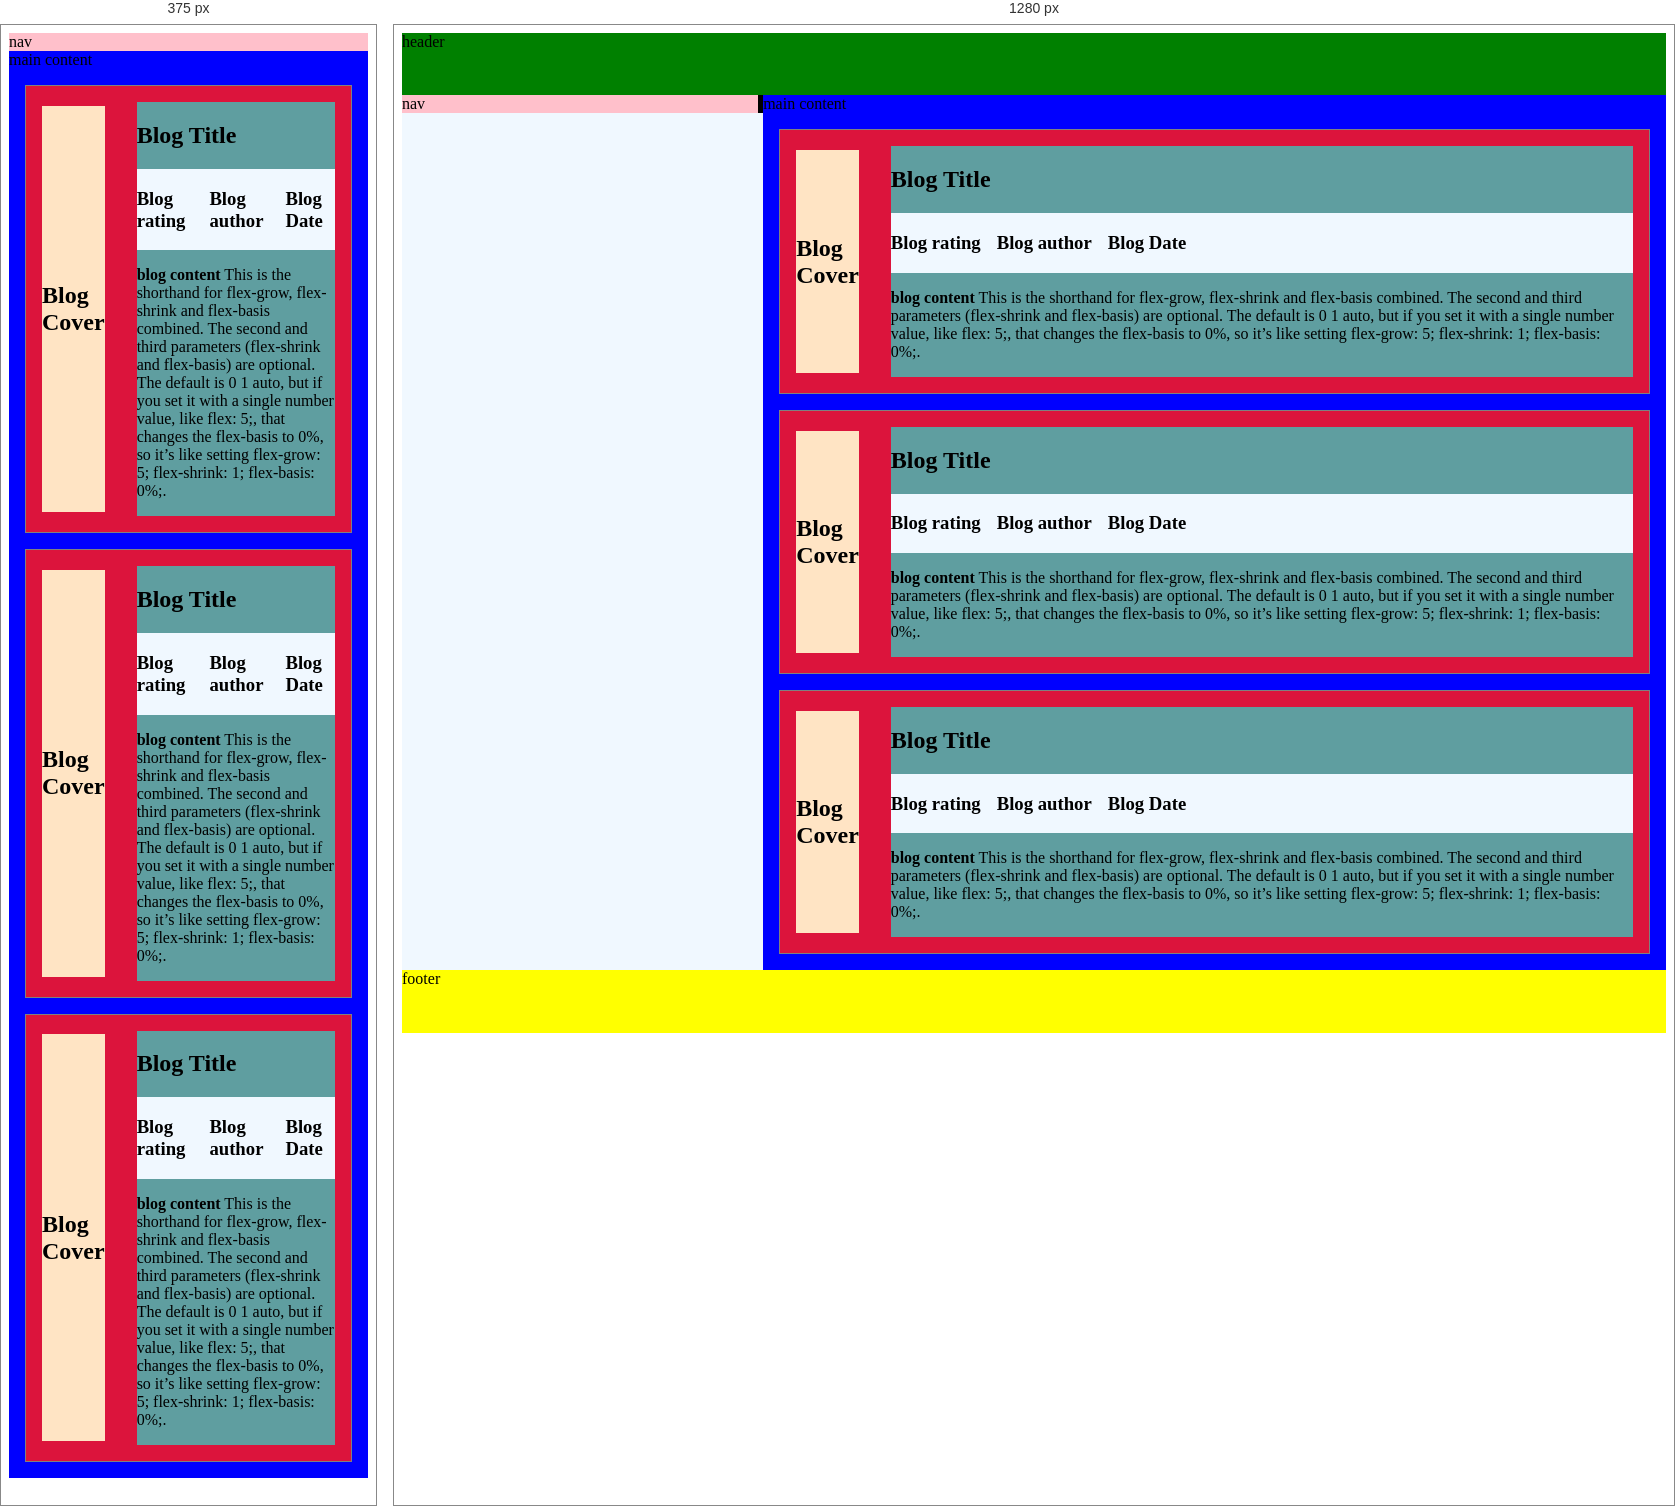
Rendered at 375 px and 1280 px, left to right.

<!-- file: index.html -->
<!DOCTYPE html>
<html lang="en">
<head>
    <meta charset="UTF-8">
    <meta name="viewport" content="width=device-width, initial-scale=1.0">
    <title>Document</title>
    <link rel="stylesheet" href="styles.css">

</head>
<body>
    <header> header</header>
    <div class="layout-container">
    <nav class="sticky-navbar">nav</nav>
    <main class="allBlogs">main content
        <section>
            <article>
                <h2 class="blog-cover">Blog Cover</h2>
                <div class="blog-content">
                    <h2> Blog Title</h2>
                    <section>
                        <h3>Blog rating</h3>
                        <h3>Blog author</h3>
                        <h3>Blog Date</h3>
                    </section>


                    <p> <strong>blog content</strong>
                        This is the shorthand for flex-grow, flex-shrink and flex-basis combined. The second and third parameters (flex-shrink and flex-basis) are optional. The default is 0 1 auto, but if you set it with a single number value, like flex: 5;, that changes the flex-basis to 0%, so it’s like setting flex-grow: 5; flex-shrink: 1; flex-basis: 0%;.


                    </p>
                    
                </div>

            </article>
            <article>
                <h2 class="blog-cover">Blog Cover</h2>
                <div class="blog-content">
                    <h2> Blog Title</h2>
                    <section>
                        <h3>Blog rating</h3>
                        <h3>Blog author</h3>
                        <h3>Blog Date</h3>
                    </section>


                    <p> <strong>blog content</strong>
                        This is the shorthand for flex-grow, flex-shrink and flex-basis combined. The second and third parameters (flex-shrink and flex-basis) are optional. The default is 0 1 auto, but if you set it with a single number value, like flex: 5;, that changes the flex-basis to 0%, so it’s like setting flex-grow: 5; flex-shrink: 1; flex-basis: 0%;.


                    </p>
                    
                </div>

            </article>
                        <article>
                <h2 class="blog-cover">Blog Cover</h2>
                <div class="blog-content">
                    <h2> Blog Title</h2>
                    <section>
                        <h3>Blog rating</h3>
                        <h3>Blog author</h3>
                        <h3>Blog Date</h3>
                    </section>


                    <p> <strong>blog content</strong>
                        This is the shorthand for flex-grow, flex-shrink and flex-basis combined. The second and third parameters (flex-shrink and flex-basis) are optional. The default is 0 1 auto, but if you set it with a single number value, like flex: 5;, that changes the flex-basis to 0%, so it’s like setting flex-grow: 5; flex-shrink: 1; flex-basis: 0%;.


                    </p>
                    
                </div>

            </article>
        </section>
 </main>
    </div>
    <footer> footer</footer>
</body>
</html>

/* @media block from styles.css */
@media ( max-width: 700px) {

    

    body {
        display:grid;
        grid-template-rows: 1fr ;
        min-height: 100vh;
    }


    .layout-container {
        display:grid;
        grid-template-columns: 1fr 2.5fr;
        width: 100%;
    
    }
    
    header {
        display: none;
    }

    footer {
        display: none;
    }

    main {
        position:static;
        grid-column: 1/-1;
        grid-row:2/-1;
    }

    nav {
        position: static;
        grid-column: 1/-1;
        grid-row:1/2;
        border-right: unset;
    }


}